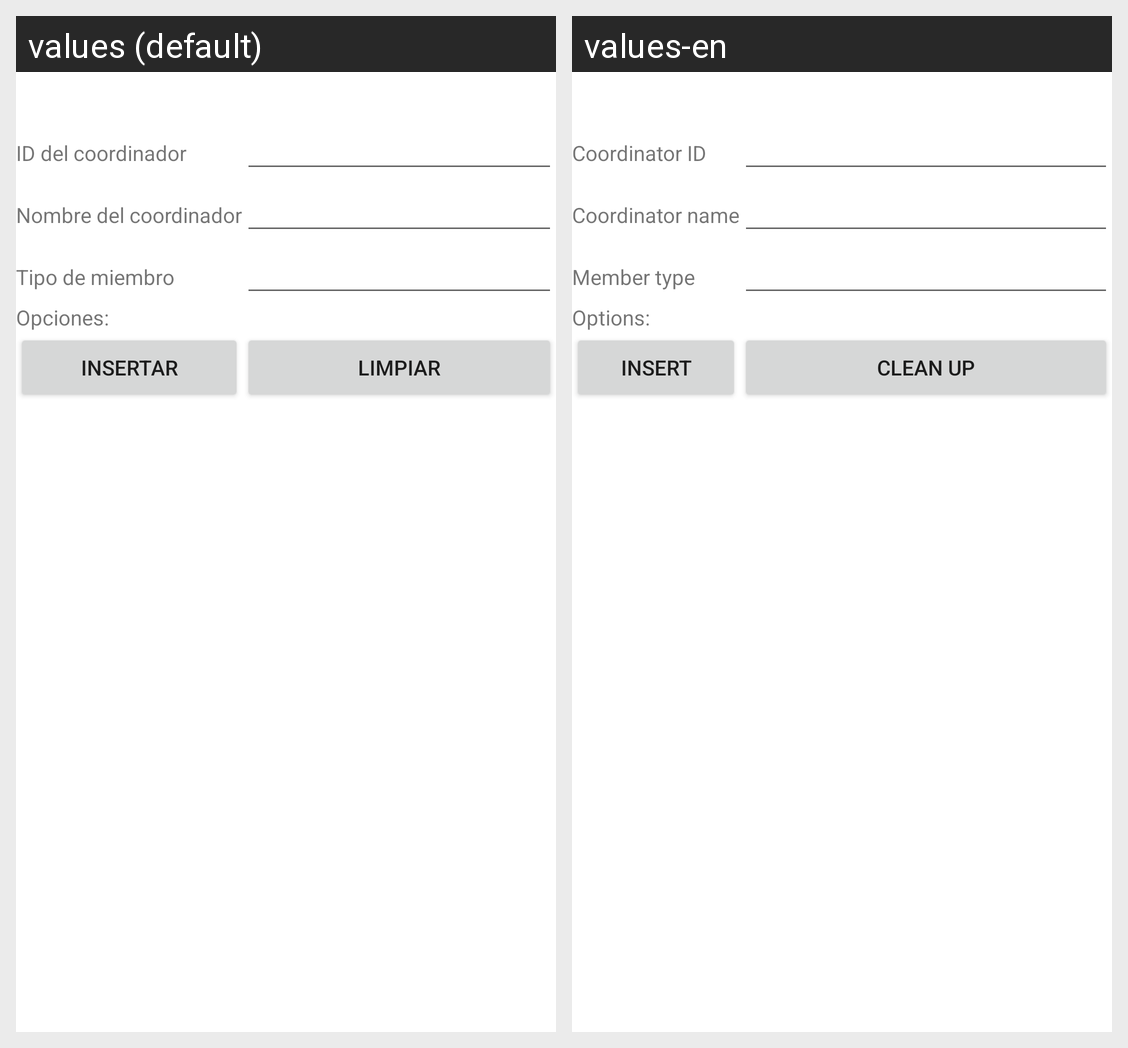

Here is an Android app screen in its default locale and in the app's own translations. Write out the translated-string differences for the strings that appear on this screen.
Android screen res/layout/activity_miembro_universitario_insertar.xml rendered under 2 locales, left to right: values (default), values-en. Device: Nexus 5 (rendered at 1080×1920; each locale shown at half size, 540×960, under a caption strip naming it); theme Theme.Proyecto1PDM115.
Strings drawn on this screen, with the default value and each locale's value (text and hints the layout hard-codes, and strings that could not be matched under every locale, appear in the picture but are not listed):

id_coordinador
  values: ID del coordinador
  values-en: Coordinator ID

nombre_coordinador
  values: Nombre del coordinador
  values-en: Coordinator name

tipo_miembro
  values: Tipo de miembro
  values-en: Member type

opciones
  values: Opciones:
  values-en: Options:

insertar
  values: Insertar
  values-en: Insert

limpiar
  values: Limpiar
  values-en: Clean up
